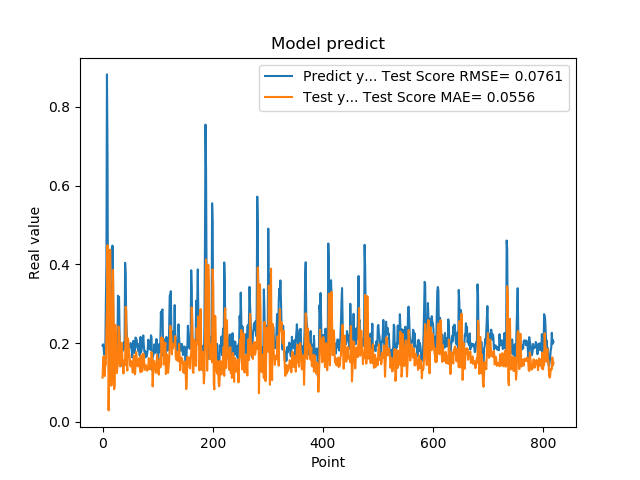

The data file committed next to this chart (first rows):
1.941800117492676059e-01, 1.121970492001571618e-01
1.970258951187133512e-01, 1.515114951714908731e-01
1.859861761331558505e-01, 1.663718792581831418e-01
1.705197989940643033e-01, 1.372106153541745033e-01
1.844120919704437256e-01, 1.165443683873672587e-01
1.779371052980423251e-01, 1.458480779756597678e-01
3.004232645034790039e-01, 1.455393583212346853e-01
3.969086110591887873e-01, 2.321515917230841664e-01
8.820003867149353027e-01, 2.900569029460934867e-01
6.841114759445190430e-01, 4.486796078132929133e-01
2.116497457027435580e-01, 3.403577825238167653e-01
2.014262527227401733e-01, 2.928567084837996326e-02
2.061583995819092074e-01, 1.404537308894463210e-01
3.160260915756225586e-01, 4.335861702779393867e-01
3.489396274089813232e-01, 4.371875233078859058e-01
1.544443815946578979e-01, 2.687382747834266561e-01
1.959947794675827026e-01, 9.202114909269451526e-02
1.894801408052444180e-01, 1.206929528299376386e-01
4.474425017833709162e-01, 2.072517365234194109e-01
3.771362304687500555e-01, 3.856728005185306452e-01
1.889318972826004028e-01, 2.657394701545864879e-01
1.752775162458419522e-01, 8.311620486133657060e-02
1.822472065687180121e-01, 9.245307192124353757e-02
1.866402029991149902e-01, 2.465631632917066052e-01
1.715678423643112183e-01, 2.248362376323443934e-01
1.676391065120696744e-01, 1.339914228838385291e-01
1.773854047060013095e-01, 1.238792454375101937e-01
1.872433423995972235e-01, 1.386356985471359771e-01
3.204146027565002441e-01, 1.497597009773580234e-01
3.134283721446990967e-01, 2.421968072753703516e-01
3.171058297157288153e-01, 2.325219963323075234e-01
2.202603369951247891e-01, 2.039056013055580152e-01
1.659800857305526733e-01, 1.410577494106852736e-01
1.415748745203018188e-01, 1.524709474120828079e-01
1.852595061063766479e-01, 1.507716390275353480e-01
1.814238876104354858e-01, 2.006217377069676178e-01
1.905867606401443481e-01, 1.650312223397061018e-01
1.810430586338043213e-01, 1.398501625376640245e-01
1.954265981912612915e-01, 1.229192886912594262e-01
2.029463946819305142e-01, 1.502957552887094483e-01
1.862521618604660034e-01, 1.573154602782891875e-01
4.038094580173492432e-01, 1.438438226028580791e-01
3.743042349815369207e-01, 2.920029628812352285e-01
2.572054266929626465e-01, 2.823113828251317958e-01
2.253161966800689420e-01, 1.490274030552148354e-01
1.787700653076171875e-01, 1.303215011494518460e-01
1.761920750141143799e-01, 2.120331140941086878e-01
1.861467957496643066e-01, 2.034201940736273528e-01
1.954011768102645874e-01, 1.746891196866357243e-01
1.907722949981689176e-01, 1.701433394042917158e-01
1.898660957813262939e-01, 1.450263721872513123e-01
2.001174986362457275e-01, 1.409023650802352368e-01
1.922753006219863892e-01, 1.544792940682656601e-01
1.810636967420578003e-01, 1.521458266272504301e-01
1.635809391736984530e-01, 1.383951285362280959e-01
1.916799396276473999e-01, 1.251258859008526625e-01
2.058236002922058105e-01, 1.553989321057218653e-01
1.857409924268722812e-01, 1.683786650115531303e-01
1.752161234617233276e-01, 1.404444674640593638e-01
1.845117062330245972e-01, 1.209309900195367354e-01
2.143009155988692682e-01, 1.450165909398429265e-01
... 759 more rows
